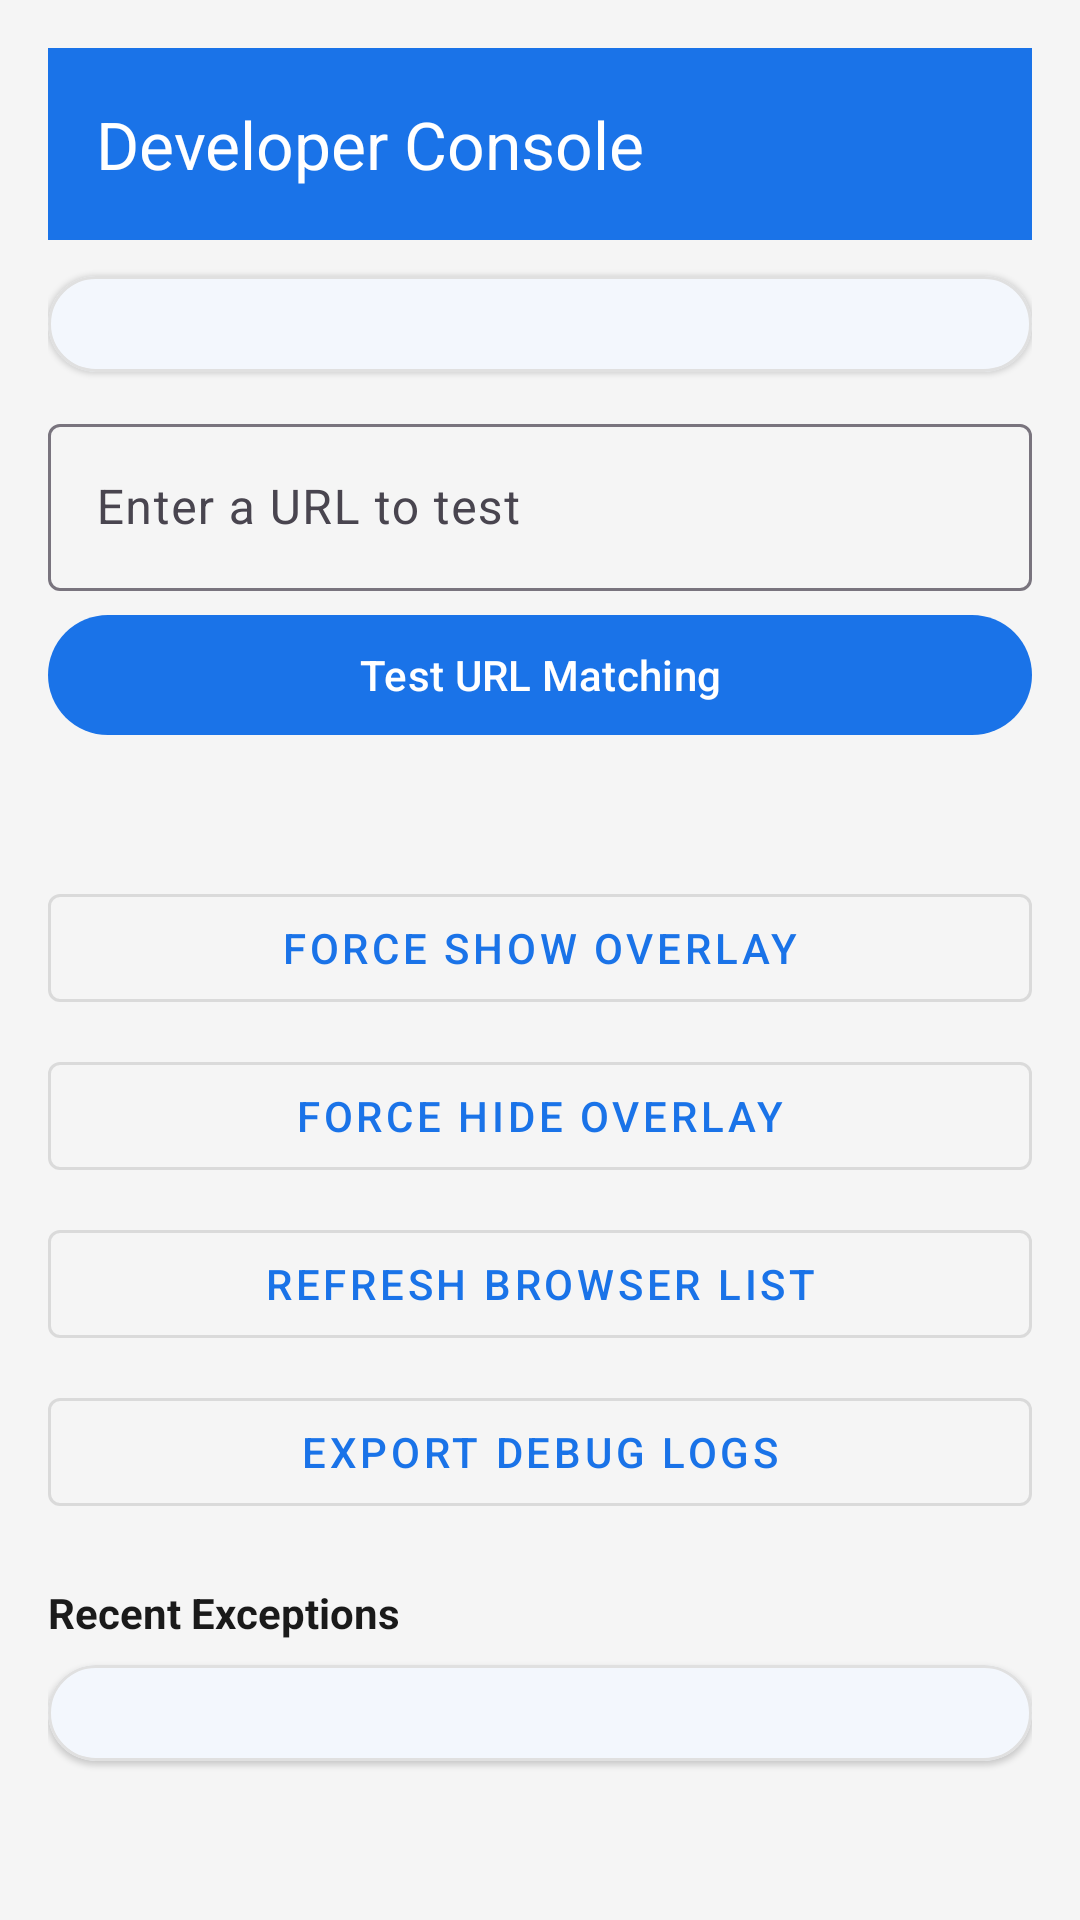

Layout XML and referenced resources for this Android screen:
<!-- AndroidManifest.xml: activity theme Theme.SiteBlocker -->
<!-- res/layout/activity_developer_console.xml -->
<?xml version="1.0" encoding="utf-8"?>
<androidx.core.widget.NestedScrollView xmlns:android="http://schemas.android.com/apk/res/android"
    xmlns:app="http://schemas.android.com/apk/res-auto"
    android:layout_width="match_parent"
    android:layout_height="match_parent"
    android:background="@color/background">

    <LinearLayout
        android:layout_width="match_parent"
        android:layout_height="wrap_content"
        android:orientation="vertical"
        android:padding="16dp">

        <com.google.android.material.appbar.MaterialToolbar
            android:id="@+id/devToolbar"
            android:layout_width="match_parent"
            android:layout_height="?attr/actionBarSize"
            android:background="@color/primary"
            app:titleTextColor="@color/white"
            app:title="@string/dev_console_title"
            android:layout_marginBottom="12dp" />

        <com.google.android.material.card.MaterialCardView
            style="@style/Card.SiteBlocker"
            android:layout_width="match_parent"
            android:layout_height="wrap_content"
            android:layout_marginBottom="12dp">

            <LinearLayout
                android:id="@+id/devStateContainer"
                android:layout_width="match_parent"
                android:layout_height="wrap_content"
                android:orientation="vertical"
                android:padding="16dp" />

        </com.google.android.material.card.MaterialCardView>

        <com.google.android.material.textfield.TextInputLayout
            android:layout_width="match_parent"
            android:layout_height="wrap_content"
            android:hint="@string/dev_console_hint_url">

            <com.google.android.material.textfield.TextInputEditText
                android:id="@+id/testUrlInput"
                android:layout_width="match_parent"
                android:layout_height="wrap_content"
                android:maxLines="1" />

        </com.google.android.material.textfield.TextInputLayout>

        <com.google.android.material.button.MaterialButton
            android:id="@+id/testUrlButton"
            android:layout_width="match_parent"
            android:layout_height="wrap_content"
            android:layout_marginTop="4dp"
            android:layout_marginBottom="12dp"
            android:text="@string/dev_console_test_url" />

        <TextView
            android:id="@+id/testUrlResult"
            android:layout_width="match_parent"
            android:layout_height="wrap_content"
            android:textColor="@color/text_secondary"
            android:layout_marginBottom="12dp" />

        <com.google.android.material.button.MaterialButton
            android:id="@+id/forceShowOverlayButton"
            style="@style/Widget.MaterialComponents.Button.OutlinedButton"
            android:layout_width="match_parent"
            android:layout_height="wrap_content"
            android:layout_marginBottom="8dp"
            android:text="@string/dev_console_force_show_overlay" />

        <com.google.android.material.button.MaterialButton
            android:id="@+id/forceHideOverlayButton"
            style="@style/Widget.MaterialComponents.Button.OutlinedButton"
            android:layout_width="match_parent"
            android:layout_height="wrap_content"
            android:layout_marginBottom="8dp"
            android:text="@string/dev_console_force_hide_overlay" />

        <com.google.android.material.button.MaterialButton
            android:id="@+id/refreshBrowsersDevButton"
            style="@style/Widget.MaterialComponents.Button.OutlinedButton"
            android:layout_width="match_parent"
            android:layout_height="wrap_content"
            android:layout_marginBottom="8dp"
            android:text="@string/dev_console_refresh_browsers" />

        <com.google.android.material.button.MaterialButton
            android:id="@+id/exportLogsDevButton"
            style="@style/Widget.MaterialComponents.Button.OutlinedButton"
            android:layout_width="match_parent"
            android:layout_height="wrap_content"
            android:layout_marginBottom="20dp"
            android:text="@string/dev_console_export_logs" />

        <TextView
            android:layout_width="match_parent"
            android:layout_height="wrap_content"
            android:text="@string/dev_console_recent_exceptions"
            android:textStyle="bold"
            android:textColor="@color/text_primary"
            android:layout_marginBottom="8dp" />

        <com.google.android.material.card.MaterialCardView
            style="@style/Card.SiteBlocker"
            android:layout_width="match_parent"
            android:layout_height="wrap_content"
            android:layout_marginBottom="24dp">

            <LinearLayout
                android:id="@+id/exceptionsContainer"
                android:layout_width="match_parent"
                android:layout_height="wrap_content"
                android:orientation="vertical"
                android:padding="16dp" />

        </com.google.android.material.card.MaterialCardView>

    </LinearLayout>
</androidx.core.widget.NestedScrollView>
<!-- resources referenced by this layout -->
<resources>
  <color name="background">#F5F5F5</color>
  <color name="primary">#1A73E8</color>
  <color name="text_primary">#1A1A1A</color>
  <color name="text_secondary">#6B6B6B</color>
  <color name="white">#FFFFFF</color>
  <string name="dev_console_export_logs">Export Debug Logs</string>
  <string name="dev_console_force_hide_overlay">Force Hide Overlay</string>
  <string name="dev_console_force_show_overlay">Force Show Overlay</string>
  <string name="dev_console_hint_url">Enter a URL to test</string>
  <string name="dev_console_recent_exceptions">Recent Exceptions</string>
  <string name="dev_console_refresh_browsers">Refresh Browser List</string>
  <string name="dev_console_test_url">Test URL Matching</string>
  <string name="dev_console_title">Developer Console</string>
  <style name="Card.SiteBlocker" parent="Widget.Material3.CardView.Elevated">
          <item name="cardCornerRadius">16dp</item>
          <item name="cardElevation">1dp</item>
          <item name="strokeColor">@color/card_stroke</item>
          <item name="strokeWidth">1dp</item>
          <item name="cardBackgroundColor">@color/surface</item>
      </style>
  <style name="Theme.SiteBlocker" parent="Theme.Material3.DayNight.NoActionBar">
          <item name="colorPrimary">@color/primary</item>
          <item name="colorOnPrimary">@color/white</item>
          <item name="colorSecondary">@color/primary_dark</item>
          <item name="colorSurface">@color/surface</item>
          <item name="colorOnSurface">@color/text_primary</item>
          <item name="android:statusBarColor">@color/primary_dark</item>
          <item name="android:windowBackground">@color/background</item>
      </style>
  <color name="card_stroke">#E0E0E0</color>
  <color name="surface">#FFFFFF</color>
  <color name="primary_dark">#0D47A1</color>
</resources>
